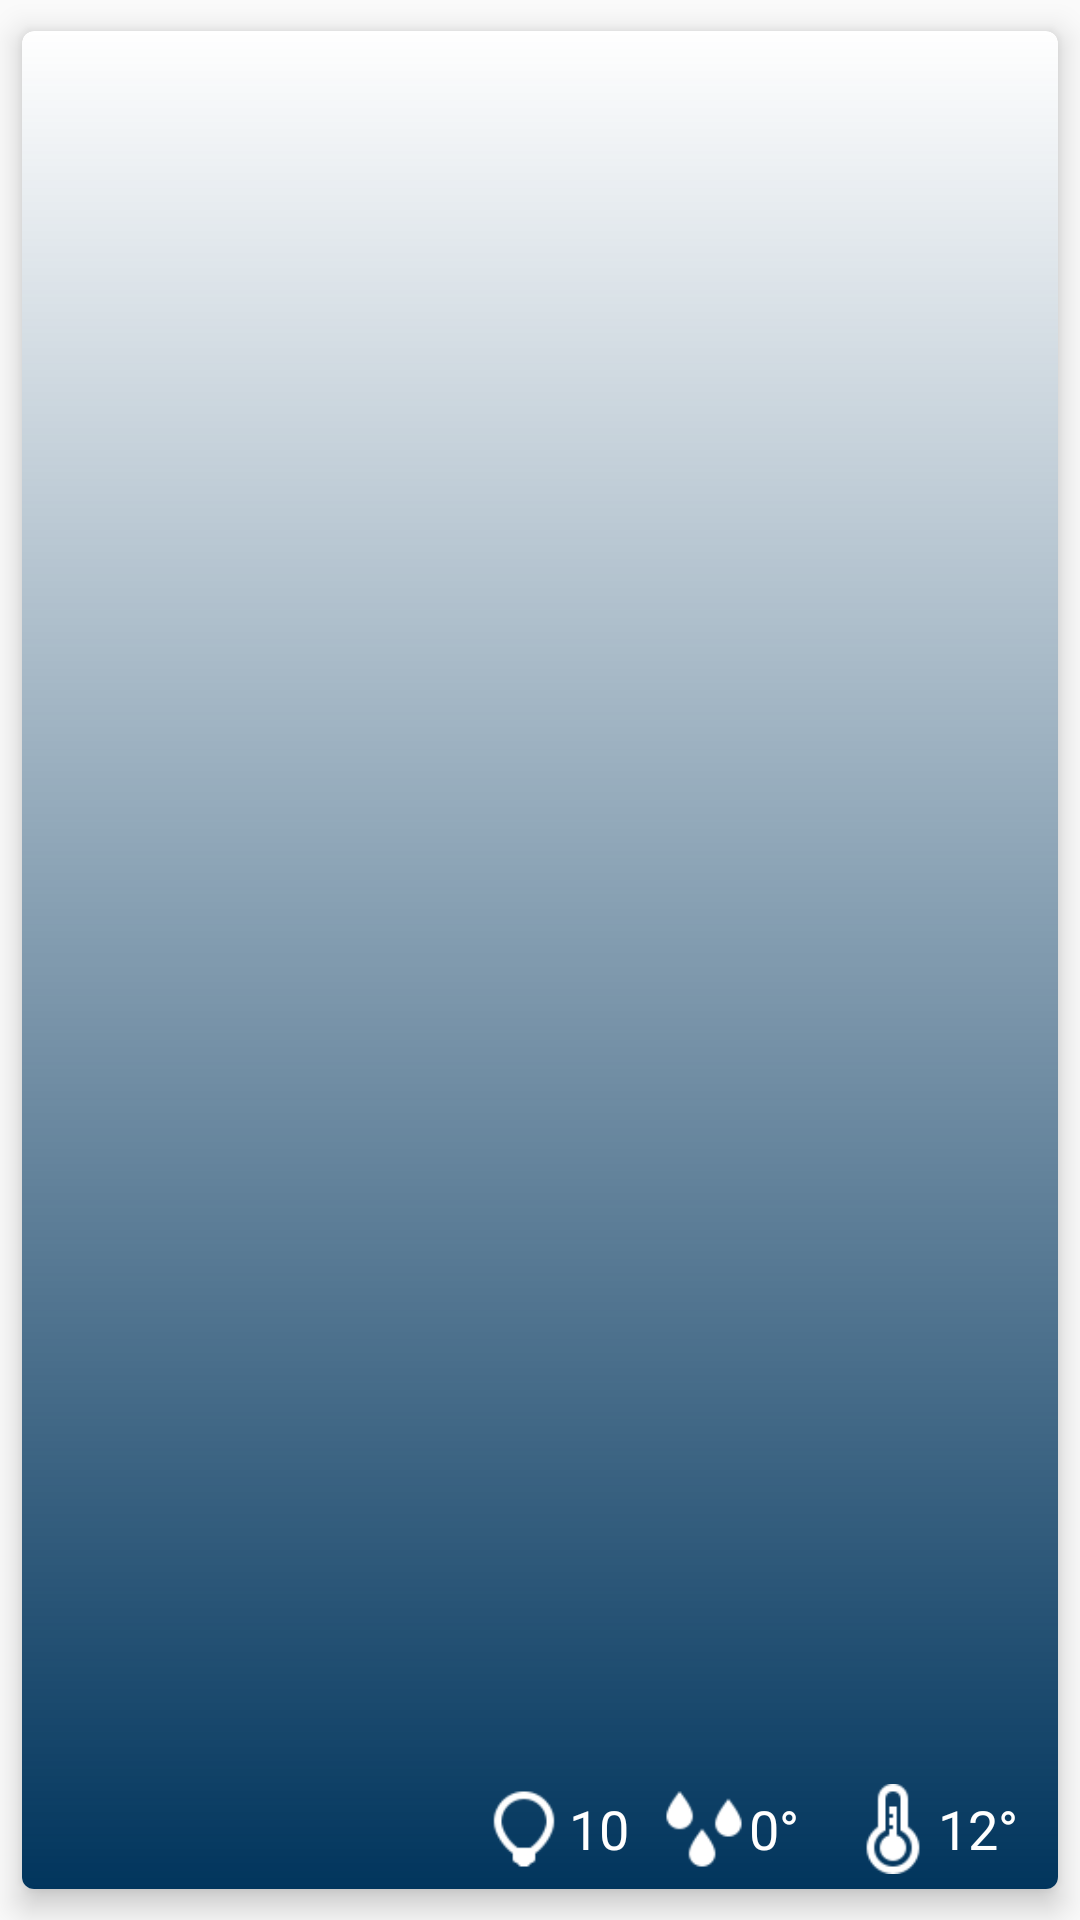

Reconstruct the res/layout file that produces this screen, plus the resources it refers to.
<!-- AndroidManifest.xml: application theme AppTheme -->
<!-- res/layout/card_habitaciones.xml -->
<?xml version="1.0" encoding="utf-8"?>
<android.support.v7.widget.CardView xmlns:android="http://schemas.android.com/apk/res/android"
    xmlns:card_view="http://schemas.android.com/apk/res-auto"
    android:layout_width="match_parent"
    android:layout_height="200dp"
    card_view:cardCornerRadius="4dp"
    card_view:cardElevation="6dp"
    card_view:cardUseCompatPadding="true">

    <RelativeLayout
        android:layout_width="wrap_content"
        android:layout_height="wrap_content">

        <ImageView
            android:id="@+id/ivImagen"
            android:layout_width="match_parent"
            android:layout_height="match_parent"
            android:scaleType="centerCrop"
            />

        <RelativeLayout
            android:layout_width="match_parent"
            android:layout_height="match_parent"
            android:background="@drawable/fondocardview">

            <TextView
                android:id="@+id/tvSsid"
                android:layout_width="wrap_content"
                android:layout_height="wrap_content"
                android:layout_marginLeft="8dp"
                android:shadowColor="@android:color/black"
                android:shadowDx="6"
                android:shadowDy="5"
                android:shadowRadius="5"
                android:textColor="@android:color/white"
                android:textSize="30sp" />

            <LinearLayout
                android:layout_width="wrap_content"
                android:layout_height="wrap_content"
                android:layout_alignParentBottom="true"
                android:layout_alignParentEnd="true"
                android:gravity="center"
                android:orientation="horizontal"
                android:padding="5dp">

                <TextView
                    android:id="@+id/ivFocos"
                    android:layout_width="30dp"
                    android:layout_height="30dp"
                    android:layout_weight="1"
                    android:background="@drawable/focob" />

                <TextView
                    android:id="@+id/tvFocos"
                    android:layout_width="25dp"
                    android:layout_height="wrap_content"
                    android:layout_weight="1"
                    android:text="10"
                    android:textColor="@android:color/white"
                    android:textSize="18sp" />

                <TextView
                    android:id="@+id/ivHumedad"
                    android:layout_width="30dp"
                    android:layout_height="30dp"
                    android:layout_marginLeft="5dp"
                    android:layout_weight="1"
                    android:background="@drawable/humedad" />

                <TextView
                    android:id="@+id/tvHumedad"
                    android:layout_width="28dp"
                    android:layout_height="wrap_content"
                    android:layout_weight="1"
                    android:text="0°"
                    android:textColor="@android:color/white"
                    android:textSize="18sp" />

                <TextView
                    android:id="@+id/ivTemperatura"
                    android:layout_width="30dp"
                    android:layout_height="30dp"
                    android:layout_marginLeft="5dp"
                    android:layout_weight="1"
                    android:background="@drawable/temperatura" />

                <TextView
                    android:id="@+id/tvTemperatura"
                    android:layout_width="35dp"
                    android:layout_height="wrap_content"
                    android:layout_weight="1"
                    android:text="12°"
                    android:textColor="@android:color/white"
                    android:textSize="18sp" />

            </LinearLayout>

        </RelativeLayout>
    </RelativeLayout>
</android.support.v7.widget.CardView>
<!-- resources referenced by this layout -->
<resources>
  <!-- drawable focob: png bitmap (drawable, 974 bytes) -->
  <!-- drawable fondocardview (drawable) -->
  <?xml version="1.0" encoding="utf-8"?>
  <shape xmlns:android="http://schemas.android.com/apk/res/android"
      android:shape="rectangle">
      <gradient
          android:angle="90"
          android:startColor="#01355d"
          android:type="linear"/>
  </shape>
  <!-- drawable humedad: png bitmap (drawable, 579 bytes) -->
  <!-- drawable temperatura: png bitmap (drawable, 1107 bytes) -->
  <style name="AppTheme" parent="Theme.AppCompat.Light.DarkActionBar">
          
          <item name="colorPrimary">@color/colorPrimary</item>
          <item name="colorPrimaryDark">@color/colorPrimaryDark</item>
          <item name="colorAccent">@color/colorAccent</item>
  
          <item name="android:textColorHint">@color/colorHint</item>
  
  
      </style>
  <color name="colorPrimary">#3F51B5</color>
  <color name="colorPrimaryDark">#303F9F</color>
  <color name="colorAccent">#FF4081</color>
  <color name="colorHint">#9F9F9F</color>
</resources>
